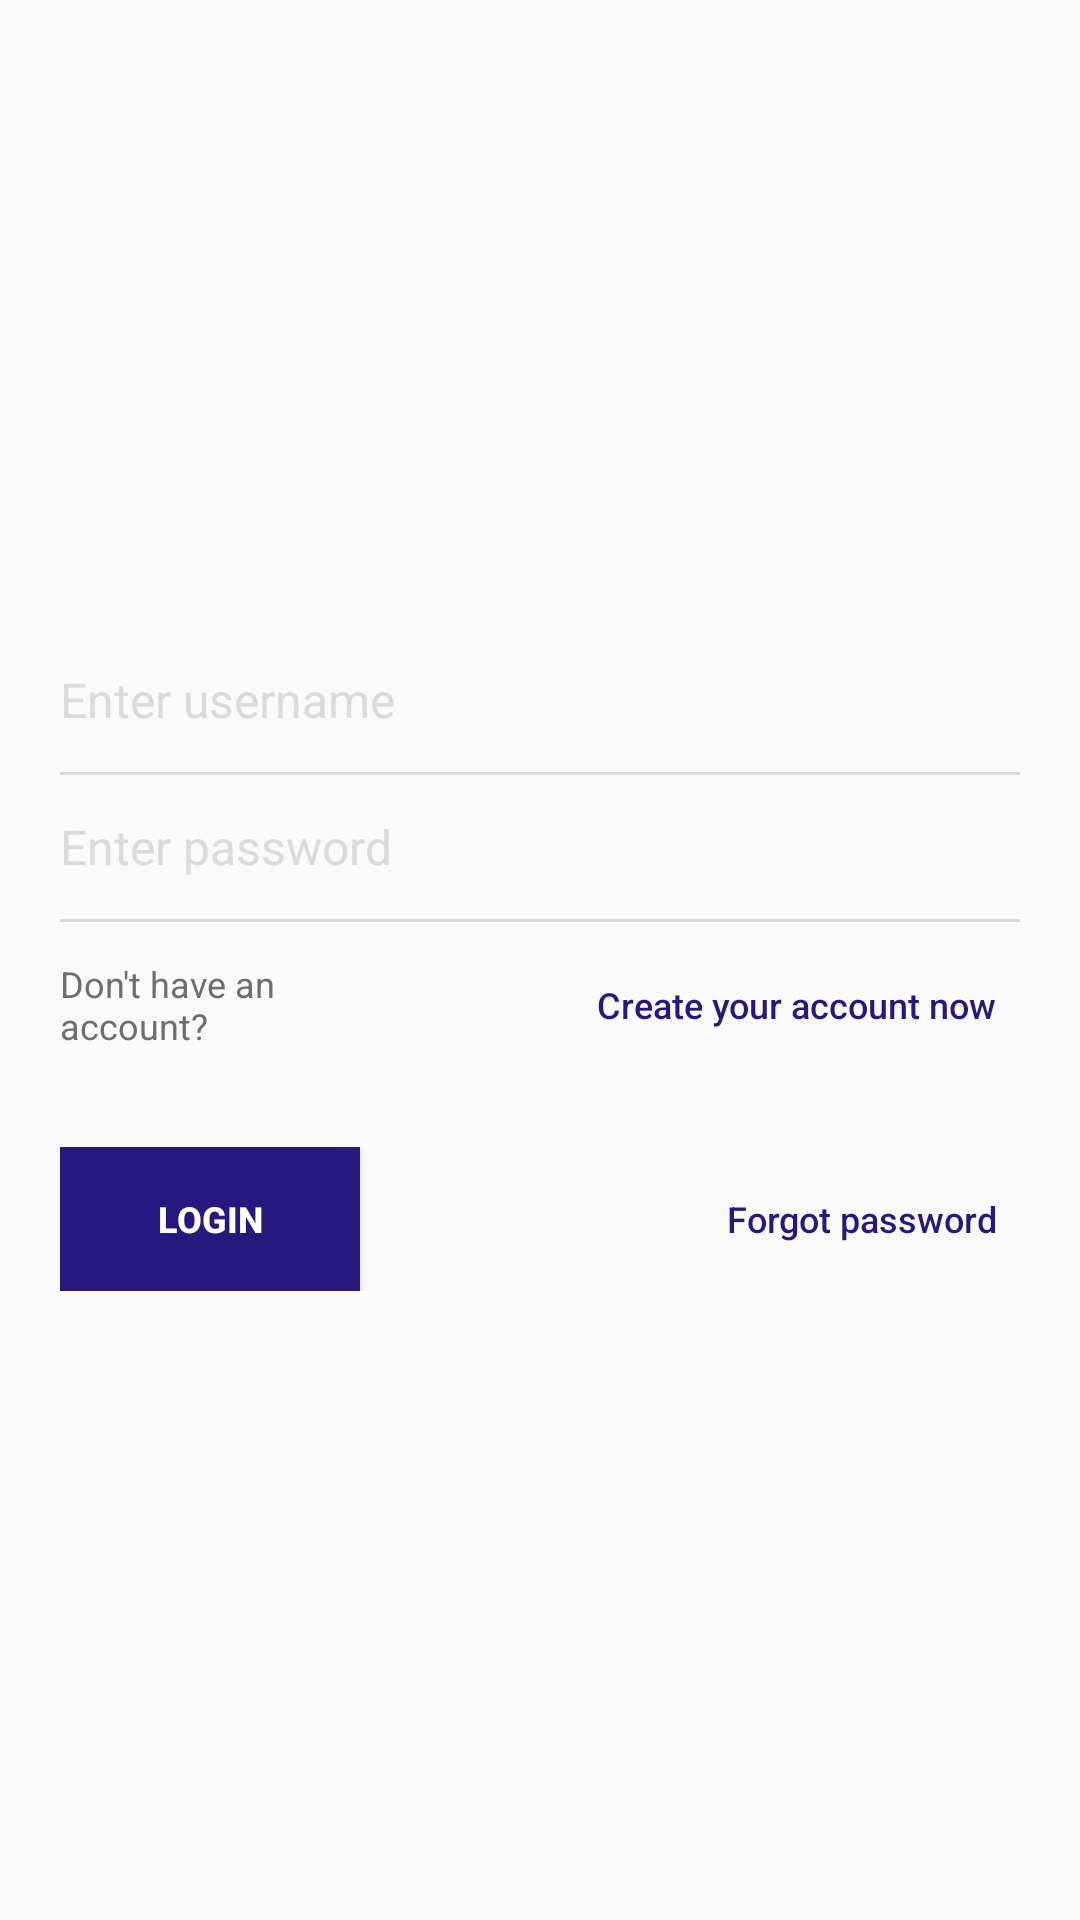

Produce the Android XML layout that renders to this screen, including the resource entries it uses.
<!-- AndroidManifest.xml: application theme AppTheme -->
<!-- res/layout/login_activity.xml -->
<?xml version="1.0" encoding="utf-8"?>
<layout xmlns:android="http://schemas.android.com/apk/res/android"
    xmlns:app="http://schemas.android.com/apk/res-auto"
    xmlns:tools="http://schemas.android.com/tools">


    <data>

        <variable
            name="loginViewModel"
            type="com.yottabit.gfmerchant.viewmodel.LoginViewModel" />

    </data>


    <LinearLayout
        android:id="@+id/main"
        android:layout_width="match_parent"
        android:layout_height="match_parent"
        android:layout_marginStart="@dimen/dp_15"
        android:layout_marginEnd="@dimen/dp_15"
        android:orientation="vertical"
        android:gravity="center"
        tools:context=".view.LoginActivity">

        

        <com.google.android.material.textfield.TextInputLayout
            android:layout_width="match_parent"
            android:layout_height="wrap_content"
            android:layout_marginStart="@dimen/dp_20"
            android:layout_marginEnd="@dimen/dp_20"
            android:gravity="center_vertical"
            android:minHeight="48dp"
            app:hintEnabled="false">

            <com.google.android.material.textfield.TextInputEditText
                android:id="@+id/username_edittext"
                android:layout_width="match_parent"
                android:layout_height="wrap_content"
                android:background="@color/transparent"
                android:gravity="center_vertical"
                android:hint="Enter username"
                android:singleLine="true"
                android:textColor="@color/black"
                android:textColorHint="@color/grey_20"
                android:textSize="16sp" />
        </com.google.android.material.textfield.TextInputLayout>

        <View
            android:layout_width="match_parent"
            android:layout_height="1dp"
            android:layout_marginStart="@dimen/dp_20"
            android:layout_marginEnd="@dimen/dp_20"
            android:background="@color/grey_20" />

        <com.google.android.material.textfield.TextInputLayout
            android:layout_width="match_parent"
            android:layout_height="wrap_content"
            android:layout_marginStart="@dimen/dp_20"
            android:layout_marginEnd="@dimen/dp_20"
            android:gravity="center_vertical"
            android:minHeight="48dp"
            app:hintEnabled="false">

            <com.google.android.material.textfield.TextInputEditText
                android:id="@+id/password_edittext"
                android:layout_width="match_parent"
                android:layout_height="wrap_content"
                android:background="@color/transparent"
                android:gravity="center_vertical"
                android:hint="Enter password"
                android:inputType="textPassword"
                android:singleLine="true"
                android:textColor="@color/grey_80"
                android:textColorHint="@color/grey_20"
                android:textSize="16sp" />
        </com.google.android.material.textfield.TextInputLayout>

        <View
            android:layout_width="match_parent"
            android:layout_height="1dp"
            android:layout_marginStart="@dimen/dp_20"
            android:layout_marginEnd="@dimen/dp_20"
            android:background="@color/grey_20" />

        <LinearLayout
            android:id="@+id/signup_llayout"
            android:layout_width="match_parent"
            android:layout_height="wrap_content"
            android:layout_marginLeft="@dimen/dp_20"
            android:layout_marginRight="@dimen/dp_20"
            android:minHeight="48dp"
            android:orientation="horizontal"
            app:layout_constraintEnd_toEndOf="@+id/message"
            app:layout_constraintStart_toStartOf="parent"
            app:layout_constraintTop_toTopOf="parent">

            <com.google.android.material.textview.MaterialTextView
                android:layout_width="100dp"
                android:layout_height="match_parent"
                android:layout_marginEnd="8dp"
                android:layout_marginRight="8dp"
                android:gravity="center_vertical"
                android:minHeight="48dp"
                android:text="Don't have an account?"
                android:textColor="@color/grey_80"
                android:textSize="@dimen/sp_12" />


            <Button
                android:layout_width="match_parent"
                android:layout_height="match_parent"
                android:layout_marginEnd="8dp"
                android:layout_marginRight="8dp"
                android:background="@color/transparent"
                android:gravity="right|center_vertical"
                android:minHeight="48dp"
                android:onClick="@{loginViewModel::onRegisterClick}"
                android:text="Create your account now"
                android:textAllCaps="false"
                android:textColor="@color/colorPrimary"
                android:textSize="@dimen/sp_12" />

        </LinearLayout>

        <LinearLayout
            android:layout_width="match_parent"
            android:layout_height="wrap_content"
            android:layout_marginLeft="@dimen/dp_20"
            android:layout_marginTop="@dimen/dp_20"
            android:layout_marginRight="@dimen/dp_20"
            android:minHeight="48dp"
            android:orientation="horizontal"
            app:layout_constraintEnd_toEndOf="@+id/message"
            app:layout_constraintStart_toStartOf="parent"
            app:layout_constraintTop_toTopOf="parent">

            <Button
                android:id="@+id/btnLogin"
                android:layout_width="100dp"
                android:layout_height="match_parent"
                android:layout_marginEnd="8dp"
                android:layout_marginRight="8dp"
                android:background="@color/colorPrimary"
                android:gravity="center"
                android:minHeight="48dp"
                android:onClick="@{loginViewModel::onLoginButtonClick}"
                android:text="Login"
                android:textColor="@color/white"
                android:textSize="@dimen/sp_12"
                android:textStyle="bold" />


            <Button
                android:layout_width="match_parent"
                android:layout_height="match_parent"
                android:layout_marginEnd="8dp"
                android:layout_marginRight="8dp"
                android:background="@color/transparent"
                android:gravity="right|center_vertical"
                android:minHeight="48dp"
                android:text="Forgot password"
                android:textAllCaps="false"
                android:textColor="@color/colorPrimary"
                android:textSize="@dimen/sp_12"
                android:textStyle="" />

        </LinearLayout>

    </LinearLayout>
</layout>
<!-- resources referenced by this layout -->
<resources>
  <color name="black">#000000</color>
  <color name="colorPrimary">#27187D</color>
  <color name="grey_20">#DBDBDB</color>
  <color name="grey_80">#6E6E6E</color>
  <color name="transparent">#00000000</color>
  <color name="white">#FFFFFF</color>
  <dimen name="dp_15">15dp</dimen>
  <dimen name="dp_20">20dp</dimen>
  <dimen name="sp_12">12sp</dimen>
  <!-- drawable logo_main: jpeg bitmap (drawable, 20485 bytes) -->
  <style name="AppTheme" parent="Theme.AppCompat.Light.DarkActionBar">
          
          <item name="colorPrimary">@color/colorPrimary</item>
          <item name="colorPrimaryDark">@color/colorPrimaryDark</item>
          <item name="colorAccent">@color/colorAccent</item>
      </style>
  <color name="colorPrimaryDark">#27187D</color>
  <color name="colorAccent">#FE94BC</color>
</resources>
